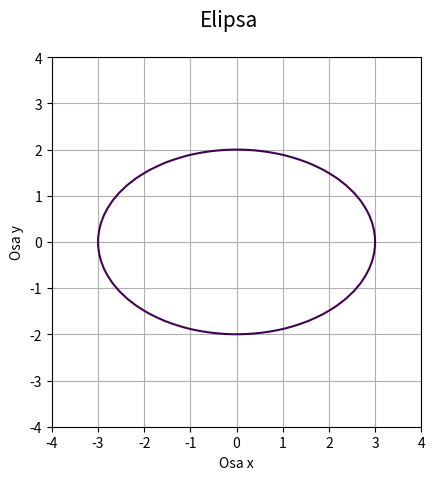

The script that saved this image:
"""Elipsa zadaná implicitní funkcí."""

#
# Použito v článku:
#
# Křivky popsané implicitní funkcí, animace křivek
# https://www.root.cz/clanky/krivky-popsane-implicitni-funkci-animace-krivek/
#
# Součást seriálu:
#
# Křivky nejen v počítačové grafice
# https://www.root.cz/serialy/krivky-nejen-v-pocitacove-grafice/
#
# Zdrojový kód tohoto skriptu ve stylu literate programming
# https://tisnik.github.io/presentations/appendix/lit_sources/implicit/ellipse1.html
#

import numpy as np
import matplotlib.pyplot as plt

# příprava vektorů pro konstrukci mřížky
x = np.linspace(-4, 4, 50)
y = np.linspace(-4, 4, 50)

# konstrukce mřížky
x, y = np.meshgrid(x, y)

# koeficienty elipsy
a = 3
b = 2

# implicitní funkce elipsy
z = x ** 2 / a ** 2 + y ** 2 / b ** 2 - 1

# hodnota, která se má zvýraznit na isoploše
levels = [0]

# rozměry grafu při uložení: 640x480 pixelů
fig, ax = plt.subplots(1, figsize=(6.4, 4.8))

# titulek grafu
fig.suptitle("Elipsa", fontsize=15)

# vykreslení implicitní funkce
ax.contour(x, y, z, levels)

# zobrazit mřížku
ax.grid(True)

# zachovat poměr stran
ax.axis("scaled")

# popisek os
plt.xlabel("Osa x")
plt.ylabel("Osa y")

# uložení grafu do rastrového obrázku
plt.savefig("ellipse1.png")

# zobrazení grafu
plt.show()
